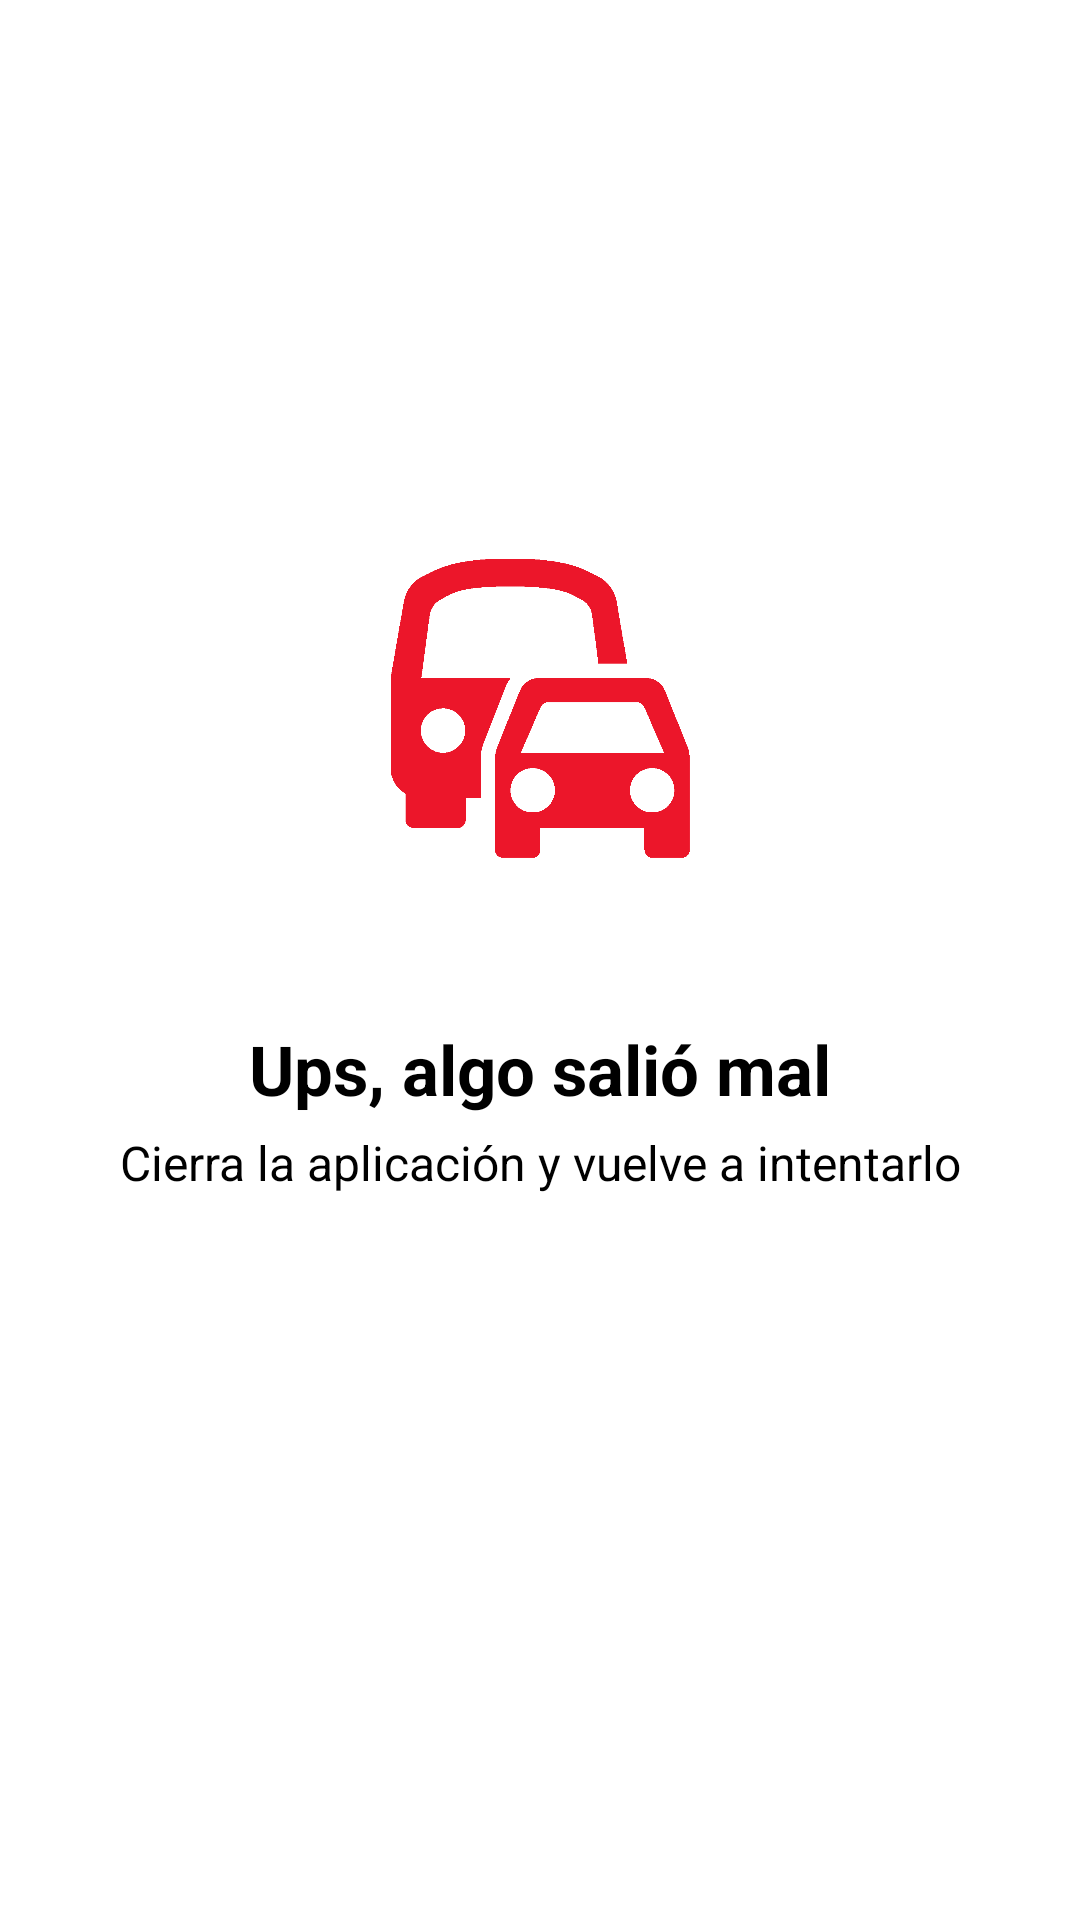

The Android layout XML behind this screen, and the referenced resources:
<!-- AndroidManifest.xml: application theme Theme.UrbanMove -->
<!-- res/layout/activity_error.xml -->
<?xml version="1.0" encoding="utf-8"?>
<LinearLayout xmlns:android="http://schemas.android.com/apk/res/android"
    android:background="@color/white"
    xmlns:tools="http://schemas.android.com/tools"
    android:orientation="vertical"
    android:padding="35dp"
    android:gravity="center"
    android:layout_width="match_parent"
    android:layout_height="match_parent"
    tools:context=".presentation.ui.common.ErrorActivity">

    <ImageView
        android:src="@drawable/icon_app_red"
        android:layout_width="match_parent"
        android:layout_height="150dp"
        android:contentDescription="img_error" />

    <TextView
        android:layout_marginTop="30dp"
        android:gravity="center"
        android:textColor="@color/black"
        android:text="Ups, algo salió mal"
        android:textSize="23sp"
        android:textStyle="bold"
        android:layout_width="match_parent"
        android:layout_height="wrap_content"/>

    <TextView
        android:layout_marginTop="5dp"
        android:textColor="@color/black"
        android:textSize="16sp"
        android:gravity="center"
        android:text="Cierra la aplicación y vuelve a intentarlo"
        android:layout_width="match_parent"
        android:layout_height="wrap_content"/>

    <Button
        android:id="@+id/button_cerrar_error"
        android:layout_marginTop="30dp"
        android:padding="13dp"
        android:textColor="@color/white"
        android:backgroundTint="@color/app_color_primary"
        android:text="Cerrar"
        android:textSize="18sp"
        android:layout_width="match_parent"
        android:layout_height="wrap_content"/>

</LinearLayout>
<!-- resources referenced by this layout -->
<resources>
  <color name="app_color_primary">#EC162A</color>
  <color name="black">#FF000000</color>
  <color name="white">#FFFFFFFF</color>
  <!-- drawable icon_app_red: png bitmap (drawable, 22536 bytes) -->
  <style name="Theme.UrbanMove" parent="Base.Theme.UrbanMove" />
  <style name="Base.Theme.UrbanMove" parent="Theme.Material3.DayNight.NoActionBar">
          
          <item name="colorPrimary">@color/app_color_primary</item>
      </style>
</resources>
